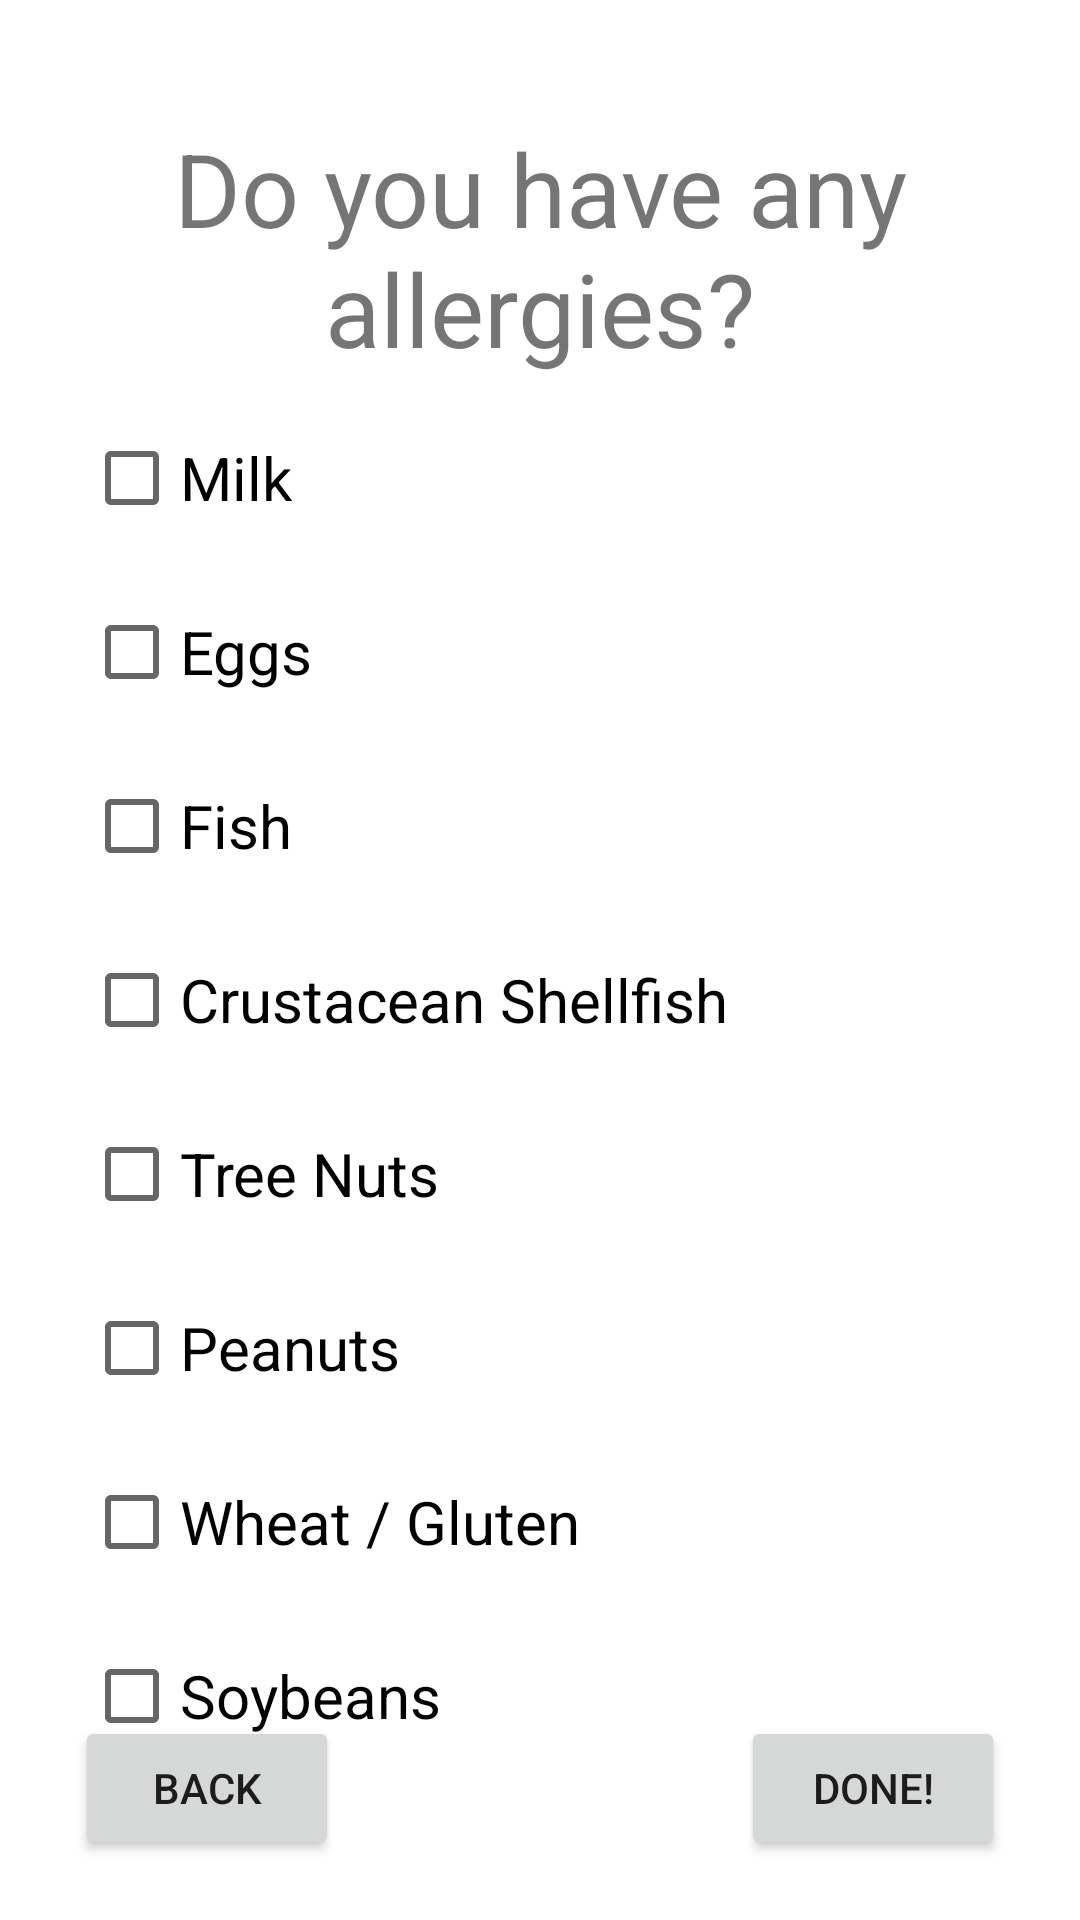

Write the Android layout XML for this screen, with the resource values it uses.
<!-- AndroidManifest.xml: application theme Theme.AlwaysHungry -->
<!-- res/layout/welcome_preferences.xml -->
<?xml version="1.0" encoding="utf-8"?>
<androidx.constraintlayout.widget.ConstraintLayout xmlns:android="http://schemas.android.com/apk/res/android"
    xmlns:app="http://schemas.android.com/apk/res-auto"
    xmlns:tools="http://schemas.android.com/tools"
    android:layout_width="match_parent"
    android:layout_height="match_parent">

    <CheckBox
        android:id="@+id/checkAllergyPeanuts"
        android:layout_width="wrap_content"
        android:layout_height="wrap_content"
        android:layout_marginStart="28dp"
        android:layout_marginTop="10dp"
        android:text="Peanuts"
        android:textSize="20sp"
        app:layout_constraintStart_toStartOf="parent"
        app:layout_constraintTop_toBottomOf="@+id/checkAllergyTreeNuts" />

    <CheckBox
        android:id="@+id/checkAllergyWheat"
        android:layout_width="wrap_content"
        android:layout_height="wrap_content"
        android:layout_marginStart="28dp"
        android:layout_marginTop="10dp"
        android:text="Wheat / Gluten"
        android:textSize="20sp"
        app:layout_constraintStart_toStartOf="parent"
        app:layout_constraintTop_toBottomOf="@+id/checkAllergyPeanuts" />

    <CheckBox
        android:id="@+id/checkAllergySoy"
        android:layout_width="wrap_content"
        android:layout_height="wrap_content"
        android:layout_marginStart="28dp"
        android:layout_marginTop="10dp"
        android:text="Soybeans"
        android:textSize="20sp"
        app:layout_constraintStart_toStartOf="parent"
        app:layout_constraintTop_toBottomOf="@+id/checkAllergyWheat" />

    <CheckBox
        android:id="@+id/checkAllergyTreeNuts"
        android:layout_width="wrap_content"
        android:layout_height="wrap_content"
        android:layout_marginStart="28dp"
        android:layout_marginTop="10dp"
        android:text="Tree Nuts"
        android:textSize="20sp"
        app:layout_constraintStart_toStartOf="parent"
        app:layout_constraintTop_toBottomOf="@+id/checkAllergyCrustaceanShellfish" />

    <CheckBox
        android:id="@+id/checkAllergyFish"
        android:layout_width="wrap_content"
        android:layout_height="wrap_content"
        android:layout_marginStart="28dp"
        android:layout_marginTop="10dp"
        android:text="Fish"
        android:textSize="20sp"
        app:layout_constraintStart_toStartOf="parent"
        app:layout_constraintTop_toBottomOf="@+id/checkAllergyEggs" />

    <CheckBox
        android:id="@+id/checkAllergyCrustaceanShellfish"
        android:layout_width="wrap_content"
        android:layout_height="wrap_content"
        android:layout_marginStart="28dp"
        android:layout_marginTop="10dp"
        android:text="Crustacean Shellfish"
        android:textSize="20sp"
        app:layout_constraintStart_toStartOf="parent"
        app:layout_constraintTop_toBottomOf="@+id/checkAllergyFish" />

    <CheckBox
        android:id="@+id/checkAllergyEggs"
        android:layout_width="wrap_content"
        android:layout_height="wrap_content"
        android:layout_marginStart="28dp"
        android:layout_marginTop="10dp"
        android:text="Eggs"
        android:textSize="20sp"
        app:layout_constraintStart_toStartOf="parent"
        app:layout_constraintTop_toBottomOf="@+id/checkAllergyMilk" />

    <TextView
        android:id="@+id/textWelcomePreference"
        android:layout_width="wrap_content"
        android:layout_height="wrap_content"
        android:layout_marginTop="40dp"
        android:gravity="center"
        android:text="Do you have any allergies?"
        android:textSize="34sp"
        app:layout_constraintEnd_toEndOf="parent"
        app:layout_constraintStart_toStartOf="parent"
        app:layout_constraintTop_toTopOf="parent" />

    <CheckBox
        android:id="@+id/checkAllergyMilk"
        android:layout_width="wrap_content"
        android:layout_height="wrap_content"
        android:layout_marginStart="28dp"
        android:layout_marginTop="10dp"
        android:text="Milk"
        android:textSize="20sp"
        app:layout_constraintStart_toStartOf="parent"
        app:layout_constraintTop_toBottomOf="@+id/textWelcomePreference" />

    <Button
        android:id="@+id/btnAllergyDone"
        android:layout_width="wrap_content"
        android:layout_height="wrap_content"
        android:layout_marginEnd="25dp"
        android:layout_marginBottom="20dp"
        android:text="Done!"
        app:layout_constraintBottom_toBottomOf="parent"
        app:layout_constraintEnd_toEndOf="parent" />

    <Button
        android:id="@+id/btnAllergyBack"
        android:layout_width="wrap_content"
        android:layout_height="wrap_content"
        android:layout_marginStart="25dp"
        android:layout_marginBottom="20dp"
        android:text="Back"
        app:layout_constraintBottom_toBottomOf="parent"
        app:layout_constraintStart_toStartOf="parent" />

</androidx.constraintlayout.widget.ConstraintLayout>
<!-- resources referenced by this layout -->
<resources>
  <style name="Theme.AlwaysHungry" parent="Theme.MaterialComponents.DayNight.DarkActionBar">
          
          <item name="colorPrimary">@color/purple_500</item>
          <item name="colorPrimaryVariant">@color/purple_700</item>
          <item name="colorOnPrimary">@color/white</item>
          
          <item name="colorSecondary">@color/teal_200</item>
          <item name="colorSecondaryVariant">@color/teal_700</item>
          <item name="colorOnSecondary">@color/black</item>
          
          <item name="android:statusBarColor" tools:targetApi="l">?attr/colorPrimaryVariant</item>
          
      </style>
  <color name="purple_500">#D2B48C</color>
  <color name="purple_700">#D2B48C</color>
  <color name="white">#FFFFFFFF</color>
  <color name="teal_200">#D2B48C</color>
  <color name="teal_700">#FF018786</color>
  <color name="black">#FF000000</color>
</resources>
